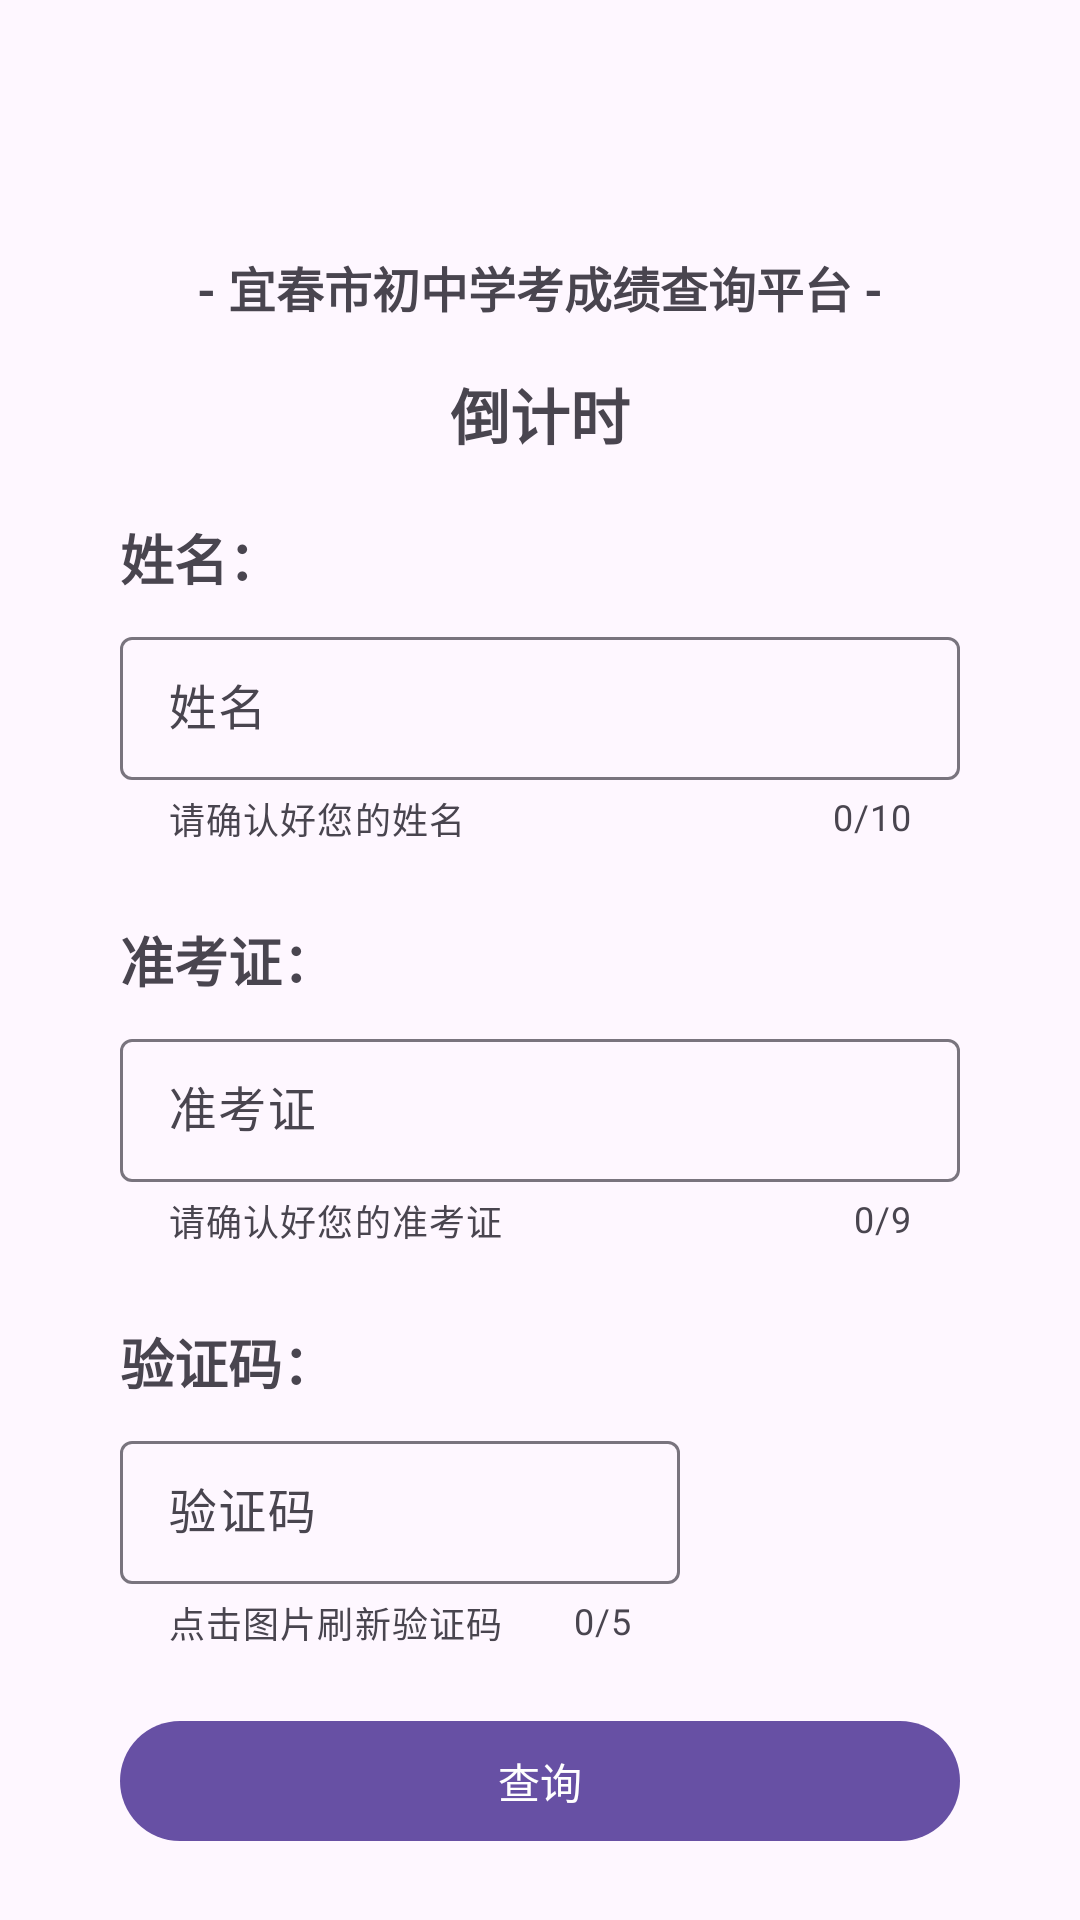

Produce the Android XML layout that renders to this screen, including the resource entries it uses.
<!-- AndroidManifest.xml: application theme AppTheme -->
<!-- res/layout/fragment_query.xml -->
<androidx.coordinatorlayout.widget.CoordinatorLayout
    xmlns:android="http://schemas.android.com/apk/res/android"
    xmlns:app="http://schemas.android.com/apk/res-auto"
    android:layout_width="match_parent"
    android:layout_height="match_parent"
    android:id="@+id/coordinator">

    
    <com.google.android.material.appbar.AppBarLayout
        android:id="@+id/appbar"
        android:layout_width="match_parent"
        android:layout_height="wrap_content"
        android:background="@android:color/transparent"
        android:fitsSystemWindows="true"
        app:liftOnScroll="true">

        <com.google.android.material.appbar.MaterialToolbar
            android:id="@+id/toolbar"
            android:layout_width="match_parent"
            android:layout_height="?attr/actionBarSize"
            android:background="@android:color/transparent"
            android:elevation="0dp"
            android:theme="@style/ThemeOverlay.MaterialComponents.ActionBar" />
    </com.google.android.material.appbar.AppBarLayout>

    
    <androidx.core.widget.NestedScrollView
        android:id="@+id/nested_scroll_view"
        android:layout_width="match_parent"
        android:layout_height="match_parent"
        app:layout_behavior="@string/appbar_scrolling_view_behavior">

        <androidx.constraintlayout.widget.ConstraintLayout
            android:layout_width="match_parent"
            android:layout_height="wrap_content"
            android:padding="20dp">

            
            <TextView
                android:id="@+id/title"
                android:layout_width="wrap_content"
                android:layout_height="wrap_content"
                android:text="- 宜春市初中学考成绩查询平台 -"
                android:textSize="16sp"
                android:textStyle="bold"
                app:layout_constraintTop_toTopOf="parent"
                app:layout_constraintStart_toStartOf="parent"
                app:layout_constraintEnd_toEndOf="parent" />

            
            <TextView
                android:id="@+id/Countdown"
                android:layout_width="wrap_content"
                android:layout_height="wrap_content"
                android:text="倒计时"
                android:textSize="20sp"
                android:textStyle="bold"
                app:layout_constraintTop_toBottomOf="@id/title"
                app:layout_constraintStart_toStartOf="parent"
                app:layout_constraintEnd_toEndOf="parent"
                android:layout_marginTop="16dp" />

            <TextView
                android:layout_height="wrap_content"
                android:layout_width="wrap_content"
                app:layout_constraintStart_toStartOf="parent"
                android:textSize="18sp"
                android:layout_marginTop="20dp"
                android:layout_marginStart="20dp"
                app:layout_constraintBottom_toTopOf="@id/name_textInputLayout"
                app:layout_constraintTop_toBottomOf="@id/Countdown"
                android:id="@+id/name_title"
                android:textStyle="bold"
                android:text="姓名：" />

            <com.google.android.material.textfield.TextInputLayout
                android:layout_height="wrap_content"
                android:layout_width="match_parent"
                android:layout_marginEnd="20dp"
                app:counterEnabled="true"
                app:placeholderText="请输入您的姓名"
                app:helperTextEnabled="true"
                android:layout_marginTop="8dp"
                android:layout_marginStart="20dp"
                app:layout_constraintTop_toBottomOf="@id/name_title"
                android:layout_gravity="center_horizontal"
                android:hint="姓名"
                app:helperText="请确认好您的姓名"
                app:layout_constraintBottom_toTopOf="@id/number_title"
                app:layout_constraintStart_toStartOf="parent"
                style="?attr/textInputOutlinedDenseStyle"
                app:errorEnabled="true"
                android:id="@+id/name_textInputLayout"
                app:counterMaxLength="10">

                <com.google.android.material.textfield.TextInputEditText
                    android:layout_height="wrap_content"
                    android:layout_width="match_parent"
                    android:id="@+id/name_textInput" />

            </com.google.android.material.textfield.TextInputLayout>

            <TextView
                android:layout_height="wrap_content"
                android:layout_width="wrap_content"
                app:layout_constraintStart_toStartOf="parent"
                android:textSize="18sp"
                android:layout_marginTop="25dp"
                android:layout_marginStart="20dp"
                app:layout_constraintBottom_toTopOf="@id/number_textInputLayout"
                app:layout_constraintTop_toBottomOf="@id/name_textInputLayout"
                android:id="@+id/number_title"
                android:textStyle="bold"
                android:text="准考证：" />

            <com.google.android.material.textfield.TextInputLayout
                android:layout_height="wrap_content"
                android:layout_width="match_parent"
                android:layout_marginEnd="20dp"
                app:counterEnabled="true"
                app:placeholderText="请输入您的准考证"
                app:helperTextEnabled="true"
                android:layout_marginTop="8dp"
                android:layout_marginStart="20dp"
                app:layout_constraintTop_toBottomOf="@id/number_title"
                android:layout_gravity="center_horizontal"
                android:hint="准考证"
                app:helperText="请确认好您的准考证"
                app:layout_constraintStart_toStartOf="parent"
                style="?attr/textInputOutlinedDenseStyle"
                app:errorEnabled="true"
                android:digits="0123456789"
                android:inputType="number"
                android:id="@+id/number_textInputLayout"
                app:layout_constraintBottom_toTopOf="@id/code_title"
                app:counterMaxLength="9">

                <com.google.android.material.textfield.TextInputEditText
                    android:layout_height="wrap_content"
                    android:layout_width="match_parent"
                    android:id="@+id/number_textInput" />

            </com.google.android.material.textfield.TextInputLayout>

            <TextView
                android:layout_height="wrap_content"
                android:layout_width="wrap_content"
                app:layout_constraintStart_toStartOf="parent"
                android:textSize="18sp"
                android:layout_marginTop="25dp"
                android:layout_marginStart="20dp"
                app:layout_constraintBottom_toTopOf="@id/code_linear"
                app:layout_constraintTop_toBottomOf="@id/number_textInputLayout"
                android:id="@+id/code_title"
                android:textStyle="bold"
                android:text="验证码：" />

            <LinearLayout
                android:layout_height="wrap_content"
                android:layout_width="match_parent"
                android:gravity="center"
                android:orientation="horizontal"
                app:layout_constraintBottom_toTopOf="@id/query_button"
                app:layout_constraintStart_toStartOf="parent"
                android:layout_marginTop="8dp"
                android:layout_marginStart="20dp"
                android:layout_marginEnd="20dp"
                app:layout_constraintTop_toBottomOf="@id/code_title"
                android:id="@+id/code_linear">

                <com.google.android.material.textfield.TextInputLayout
                    android:layout_height="wrap_content"
                    android:layout_width="match_parent"
                    app:counterEnabled="true"
                    app:placeholderText="确认验证码正确"
                    app:helperTextEnabled="true"
                    android:layout_gravity="center_horizontal"
                    android:hint="验证码"
                    app:helperText="点击图片刷新验证码"
                    style="?attr/textInputOutlinedDenseStyle"
                    app:errorEnabled="true"
                    android:layout_weight="1"
                    android:digits="0123456789"
                    android:inputType="number"
                    android:id="@+id/code_textInputLayout"
                    app:counterMaxLength="5">

                    <com.google.android.material.textfield.TextInputEditText
                        android:layout_height="wrap_content"
                        android:layout_width="match_parent"
                        android:id="@+id/code_textInput" />

                </com.google.android.material.textfield.TextInputLayout>

                <ImageView
                    android:layout_height="40dp"
                    android:layout_width="match_parent"
                    android:scaleType="fitXY"
                    android:gravity="center"
                    android:onClick="renewed"
                    android:layout_marginStart="8dp"
                    android:layout_marginBottom="8dp"
                    android:layout_weight="2"
                    android:id="@+id/code_image" />

            </LinearLayout>

            <com.google.android.material.button.MaterialButton
                android:layout_height="wrap_content"
                android:layout_width="match_parent"
                android:layout_marginTop="20dp"
                android:layout_marginEnd="20dp"
                android:layout_marginStart="20dp"
                app:layout_constraintStart_toStartOf="parent"
                app:layout_constraintBottom_toTopOf="@id/history_title"
                app:layout_constraintTop_toBottomOf="@id/code_linear"
                android:id="@+id/query_button"
                android:onClick="query"
                android:text="查询" />

            <TextView
                android:layout_height="wrap_content"
                android:layout_width="wrap_content"
                android:textSize="20sp"
                android:layout_marginTop="25dp"
                android:layout_marginStart="20dp"
                android:layout_marginEnd="20dp"
                app:layout_constraintStart_toStartOf="parent"
                app:layout_constraintBottom_toTopOf="@id/history_list"
                app:layout_constraintTop_toBottomOf="@id/query_button"
                android:id="@+id/history_title"
                android:textStyle="bold"
                android:text="历史记录" />

            <LinearLayout
                android:layout_height="wrap_content"
                android:layout_width="match_parent"
                android:layout_marginEnd="20dp"
                android:clickable="true"
                android:orientation="vertical"
                android:id="@+id/history_list"
                android:layout_marginStart="20dp"
                android:layout_marginBottom="10dp"
                app:layout_constraintTop_toBottomOf="@id/history_title"
                app:layout_constraintBottom_toBottomOf="parent"
                app:layout_constraintEnd_toEndOf="parent"
                app:layout_constraintStart_toStartOf="parent"/>


        </androidx.constraintlayout.widget.ConstraintLayout>
    </androidx.core.widget.NestedScrollView>

</androidx.coordinatorlayout.widget.CoordinatorLayout>
<!-- resources referenced by this layout -->
<resources>
  <style name="AppTheme" parent="Base.AppTheme" />
  <style name="Base.AppTheme" parent="Theme.Material3.DayNight.NoActionBar">
          <item name="android:windowActionBar">false</item>
          <item name="android:windowNoTitle">true</item>
          <item name="windowActionBar">false</item>
          <item name="windowNoTitle">true</item>
      </style>
</resources>
